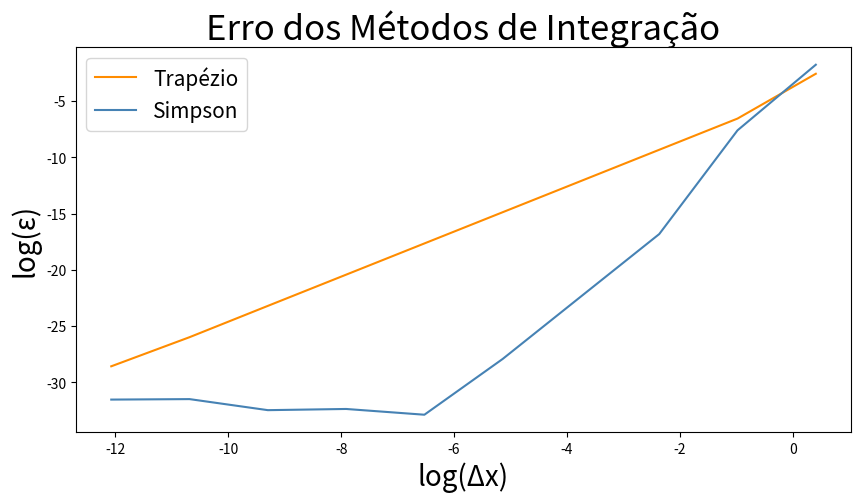

Reproduce this figure in Python.
# -*- coding: utf-8 -*-
"""tabalho erro integral

Automatically generated by Colaboratory.

Original file is located at
    https://colab.research.google.com/<link-removed>

Nesta atividade vamos estimar o erro da seguinte forma:

ε = |Iexata-I(N)|

onde I(N) é o valor da integral obtido dividindo o intervalo de integração em N partes e Iexata é a solução analítica para a integral.

Um teste simples para verificar quando a resposta está convergindo é aumentar N e calcular o erro a cada incremento no seu valor.  Se Δx é a fatia sobre o eixo x após dividi-lo em N partes. Espera-se que o erro seja proporcional a Δxα.

1 - Escreva um programa que calcule o erro do método do trapézio em função de N. Este programa deve usar 10 valores diferentes de N: 2²,...,2²⁰. Para cada valor de N corresponde um Δx, calcule quanto vale a integral para este Δx e guarde o erro em relação à solução exata em uma lista. Assim, você poderá calcular o erro com relação à solução exata para as diferentes partições do intervalo, portanto, para cada Δx.
"""

import math   #importaçao
import numpy as np

# funcao da integral pelo metodo do trapezio 

def int_tpz(N, a, b):
  
  dx = (b - a) / N   #fatias em função de N
  
  soma = 0 #inicializa variavel soma
  
  for n in range(1, N): #laço que percorre N

    soma += f( a  + (dx * n) )

  return dx * (0.5 * f(a) + 0.5 * f(b) + soma )

# função  da equacao que vai integrada

def f (x):

  return 1 / ((x ** 2) + 1)

import matplotlib.pyplot as plt

def graf(tpz, simp, x):     #funcao grafico

  figura = plt.figure(figsize=(10, 5))
  plt.plot(x, tpz, color='darkorange', label = 'Trapézio')
  plt.plot(x, simp, color='steelblue', label = 'Simpson')
  plt.legend(fontsize = 15)
  plt.xlabel('log(Δx)', fontsize = 20)
  plt.ylabel('log(ε)', fontsize = 20)
  plt.title('Erro dos Métodos de Integração', fontsize = 25)
  print("\n")
  plt.show()

#funcao p/ calculo do erro do trapezio 

def erro_tpz(N, i_tab, a, b):
  
  return abs(i_tab - int_tpz(N, a, b))

#valor tabelado da integral pelo wolfram

i_tab = 2.4980915447965089

dx_tpz = []     #criação de lista p/ armazenar
e_tpz =[]

b = 3         #limites da integral
a =-3

# N = 2^k, k varia de  de 2  a 20

for k in range(2, 22, 2):# laço percorre k e calcula o erro p/ cada valor de N

  N=int(2**k)  #valor de N
  while N % 2!= 0:
    N= int(input("Digite N par"))

  #resolvi aplicar ln para ficar mais ludico no grafico
  dx_tpz.append( np.log ((b - a) / N) ) #lista armazena dx em func de N

  e_tpz.append ( np.log (erro_tpz( N, i_tab, a, b )) ) # armazena erros

# funcao p/ calcular simpson

def i_simpson(N, a, b): 

  par = 0     #inicializando variaveis p/ calcular o par e o impar 
  impar = 0

  h = (b - a) / N  #h do metodo de simpson

  for i in range(1, N, 2):    #laco percorre N 

    impar += f(a +  i * h)    # somatorio da da funcao  a + n * pedaço

  for p in range(2, N, 2):    

    par += f(a + p * h)

  return (h /3) * (f(a) + f(b) + 4 * impar + 2 * par)    #retorna integral de simpson de N

"""3-Escreva um programa que calcule o erro do método de Simpson em função de N de maneira similar ao do exercício anterior. Lembre que o método de Simpson requer que N seja par. """

#funcao que calcula do erro simpson

def e_simpson(N, i_tab, a, b):
  
  return abs(i_tab - i_simpson(N, a, b))  #modulo da diferença

"""Os gráficos gerados """

h_simp = []    #inicializa lista
e_simp = []

for k in range(2, 22, 2):# laço percorre k e calcula o erro p/ cada valor de N

  N=2**k

  h_simp.append( np.log ((b - a) / N) ) #lista armazena h em func de N
  
  e_simp.append( np.log (e_simpson ( N, i_tab, a, b ))) # armazena erros
  
# como dx = h nos dois vou passar só 1
graf(e_tpz, e_simp, dx_tpz)

"""Determine a inclinação do gráfico log(ε) x log(Δx)"""

tx_tpz = (e_tpz[6] - e_tpz[5])/(dx_tpz[6]- dx_tpz[5])
print('Inclinação do Método de Simpson','{0:.2f}'.format(tx_tpz))

tx_simp = (e_simp[3] - e_simp[2])/(h_simp[3]- h_simp[2])
print('Inclinação do Método de Simpson','{0:.2f}'.format(tx_simp))